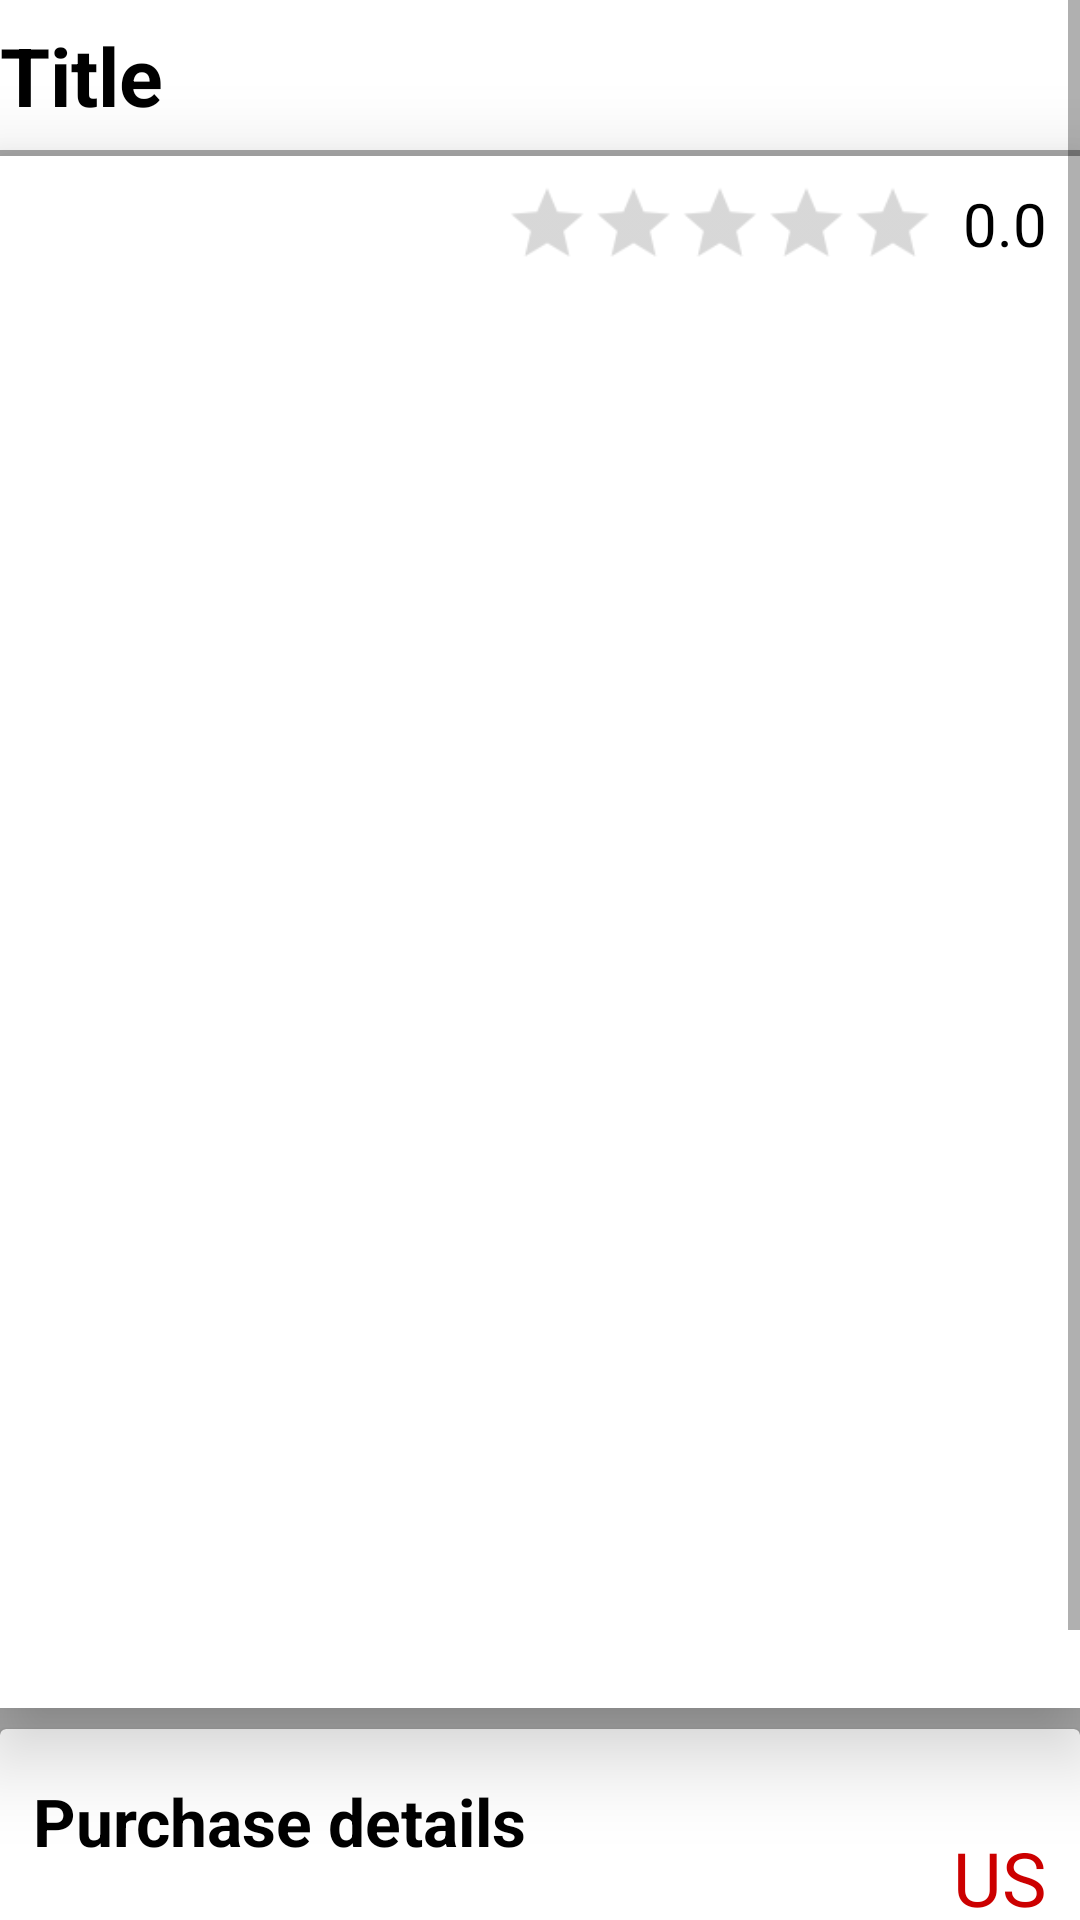

Layout XML and referenced resources for this Android screen:
<!-- AndroidManifest.xml: application theme Theme.ShopingMarket -->
<!-- res/layout/activity_item.xml -->
<?xml version="1.0" encoding="utf-8"?>
<LinearLayout xmlns:android="http://schemas.android.com/apk/res/android"
    xmlns:app="http://schemas.android.com/apk/res-auto"
    xmlns:tools="http://schemas.android.com/tools"
    android:id="@+id/parent_view"
    android:layout_width="match_parent"
    android:layout_height="match_parent"
    android:orientation="vertical"
    android:background="@android:color/darker_gray">

    <ScrollView
        android:layout_width="match_parent"
        android:layout_height="match_parent">

        <LinearLayout
            android:layout_width="match_parent"
            android:layout_height="match_parent"
            android:orientation="vertical">


            <LinearLayout
                android:layout_width="match_parent"
                android:layout_height="wrap_content"
                android:background="@color/white"
                android:layout_marginBottom="2dp"
                android:paddingBottom="7dp"
                android:paddingTop="7dp">
                <TextView
                    android:id="@+id/item_activity_title"
                    android:layout_width="wrap_content"
                    android:layout_height="wrap_content"
                    android:text="@string/itemTitle"
                    android:textColor="@color/black"
                    android:textSize="27sp"
                    android:textStyle="bold"/>
            </LinearLayout>
            <LinearLayout
                android:layout_width="match_parent"
                android:layout_height="wrap_content"
                android:background="@color/white"
                android:orientation="vertical"
                android:elevation="16dp">
                <androidx.constraintlayout.widget.ConstraintLayout
                    android:layout_width="match_parent"
                    android:layout_height="wrap_content"
                    android:paddingTop="9dp"
                    android:paddingBottom="9dp"
                    android:orientation="horizontal">

                    <TextView
                        android:id="@+id/brand"
                        android:layout_width="wrap_content"
                        android:layout_height="wrap_content"
                        android:layout_marginStart="11dp"
                        android:textColor="@android:color/darker_gray"
                        android:textSize="20sp"
                        app:layout_constraintBottom_toBottomOf="parent"
                        app:layout_constraintStart_toStartOf="parent"
                        app:layout_constraintTop_toTopOf="parent" />

                    <RatingBar
                        android:id="@+id/ratingBar"
                        style="?android:attr/ratingBarStyleSmall"
                        android:layout_width="wrap_content"
                        android:layout_height="wrap_content"
                        android:layout_marginEnd="80dp"
                        android:isIndicator="true"
                        android:numStars="5"
                        android:progressTint="@color/color_bg"
                        android:scaleX="1.8"
                        android:scaleY="1.8"
                        android:secondaryProgressTint="@color/bt_color_1"
                        android:stepSize="0.1"
                        app:layout_constraintBottom_toBottomOf="parent"
                        app:layout_constraintEnd_toEndOf="parent"
                        app:layout_constraintTop_toTopOf="parent" />

                    <TextView
                        android:id="@+id/score"
                        android:layout_width="wrap_content"
                        android:layout_height="wrap_content"
                        android:layout_marginEnd="11dp"
                        android:text="0.0"
                        android:textColor="@color/black"
                        android:textSize="20sp"
                        app:layout_constraintBottom_toBottomOf="parent"
                        app:layout_constraintEnd_toEndOf="parent"
                        app:layout_constraintTop_toTopOf="parent" />
                </androidx.constraintlayout.widget.ConstraintLayout>
                <TextView
                    android:id="@+id/shortDec"
                    android:layout_width="match_parent"
                    android:layout_height="wrap_content"
                    android:textColor="@color/black"
                    android:layout_marginStart="11dp"
                    android:textSize="18sp"/>

                <androidx.viewpager2.widget.ViewPager2
                    android:paddingTop="9dp"
                    android:id="@+id/item_slider"
                    android:layout_width="match_parent"
                    android:layout_height="400dp"
                    android:paddingStart="0dp"
                    android:paddingEnd="0dp"/>
                <com.google.android.material.tabs.TabLayout
                    android:id="@+id/dotsImage"
                    android:layout_width="match_parent"
                    android:layout_height="wrap_content"
                    app:tabMode="fixed"
                    app:tabGravity="center"
                    app:tabIndicatorHeight="0dp"
                    app:tabBackground="@drawable/tab_selector"/>
            </LinearLayout>

            <LinearLayout
                android:id="@+id/dots_container"
                android:layout_width="match_parent"
                android:layout_height="wrap_content"
                android:layout_marginTop="7dp"
                android:gravity="center_vertical|center_horizontal"
                android:orientation="horizontal"/>

            <androidx.cardview.widget.CardView
                android:layout_width="match_parent"
                android:layout_height="wrap_content">

                <androidx.constraintlayout.widget.ConstraintLayout
                    android:layout_width="match_parent"
                    android:layout_height="wrap_content"
                    android:padding="11dp">

                    <TextView
                        android:id="@+id/textView"
                        android:layout_width="match_parent"
                        android:layout_height="wrap_content"
                        android:text="@string/Purchase_details"
                        android:textColor="@color/black"
                        android:textStyle="bold"
                        android:textSize="22dp"
                        android:paddingTop="5dp"
                        android:paddingBottom="5dp"
                        app:layout_constraintEnd_toEndOf="parent"
                        app:layout_constraintStart_toStartOf="parent"
                        app:layout_constraintTop_toTopOf="parent"/>

                    <TextView
                        android:id="@+id/price_total"
                        android:layout_width="wrap_content"
                        android:layout_height="wrap_content"
                        android:layout_marginTop="20dp"
                        android:layout_marginEnd="16dp"
                        android:text="@string/total_price"
                        android:textColor="@color/black"
                        android:textSize="18dp"
                        app:layout_constraintEnd_toStartOf="@+id/total_price"
                        app:layout_constraintTop_toBottomOf="@+id/textView" />

                    <TextView
                        android:id="@+id/total_price"
                        android:layout_width="wrap_content"
                        android:layout_height="wrap_content"
                        android:layout_marginTop="16dp"
                        android:layout_marginEnd="4dp"
                        android:textColor="@color/black"
                        android:textSize="25dp"
                        app:layout_constraintEnd_toStartOf="@+id/currency"
                        app:layout_constraintTop_toBottomOf="@+id/textView" />

                    <TextView
                        android:id="@+id/currency"
                        android:layout_width="wrap_content"
                        android:layout_height="wrap_content"
                        android:layout_marginStart="8dp"
                        android:layout_marginTop="16dp"
                        android:text="@string/currency"
                        android:textColor="@color/black"
                        android:textSize="25dp"
                        app:layout_constraintEnd_toEndOf="parent"
                        app:layout_constraintTop_toBottomOf="@+id/textView" />

                    <TextView
                        android:id="@+id/quantity"
                        android:layout_width="wrap_content"
                        android:layout_height="wrap_content"
                        android:layout_marginTop="8dp"
                        android:text="@string/quantity"
                        android:textColor="@color/black"
                        android:textSize="18dp"
                        app:layout_constraintBottom_toBottomOf="@+id/amount_spinner"
                        app:layout_constraintStart_toStartOf="parent"
                        app:layout_constraintTop_toBottomOf="@+id/textView" />

                    <Spinner
                        android:id="@+id/amount_spinner"
                        android:layout_width="100dp"
                        android:layout_height="wrap_content"
                        android:layout_marginStart="16dp"
                        android:layout_marginTop="8dp"
                        android:minHeight="48dp"
                        app:layout_constraintStart_toEndOf="@+id/quantity"
                        app:layout_constraintTop_toBottomOf="@+id/textView" />

                    <Button
                        android:id="@+id/login_btn"
                        android:layout_width="150dp"
                        android:layout_height="wrap_content"
                        android:layout_marginTop="24dp"
                        android:background="@drawable/button_bg"
                        android:text="@string/add_car_btn"
                        android:textColor="@color/black"
                        android:textSize="16sp"
                        android:textStyle="bold"
                        app:layout_constraintEnd_toEndOf="parent"
                        app:layout_constraintStart_toStartOf="parent"
                        app:layout_constraintTop_toBottomOf="@+id/price_total"/>

                    <TextView
                        android:id="@+id/normal_price"
                        android:layout_width="wrap_content"
                        android:layout_height="wrap_content"
                        android:textColor="@android:color/holo_red_dark"
                        android:textSize="25sp"

                        app:layout_constraintBottom_toTopOf="@+id/total_price"
                        app:layout_constraintEnd_toEndOf="@+id/total_price" />

                    <TextView
                        android:id="@+id/currency_n"
                        android:layout_width="wrap_content"
                        android:layout_height="wrap_content"
                        android:text="@string/currency"
                        android:textColor="@android:color/holo_red_dark"
                        android:textSize="25dp"
                        app:layout_constraintBottom_toTopOf="@+id/currency"
                        app:layout_constraintEnd_toEndOf="parent" />
                </androidx.constraintlayout.widget.ConstraintLayout>

            </androidx.cardview.widget.CardView>
            <LinearLayout
                android:layout_width="match_parent"
                android:layout_height="wrap_content"
                android:orientation="vertical">

            </LinearLayout>
        </LinearLayout>

    </ScrollView>

</LinearLayout>
<!-- resources referenced by this layout -->
<resources>
  <color name="black">#FF000000</color>
  <color name="bt_color_1">#EDB712</color>
  <color name="color_bg">#EC9A0E</color>
  <color name="white">#FFFFFFFF</color>
  <!-- drawable button_bg (drawable) -->
  <?xml version="1.0" encoding="utf-8"?>
  <shape xmlns:android="http://schemas.android.com/apk/res/android">
      <corners android:radius="20dp"/>
      <solid android:color="@color/bt_color_1"/>
  
  </shape>
  <!-- drawable tab_selector (drawable) -->
  <?xml version="1.0" encoding="utf-8"?>
  <selector xmlns:android="http://schemas.android.com/apk/res/android">
      <item android:drawable="@drawable/tab_select"
          android:state_selected="true"/>
      <item android:drawable="@drawable/tab_default"/>
  </selector>
  <string name="Purchase_details">Purchase details</string>
  <string name="add_car_btn">Add to Cart</string>
  <string name="currency">US</string>
  <string name="itemTitle">Title</string>
  <string name="quantity">Quantity</string>
  <string name="total_price">Total price</string>
  <style name="Theme.ShopingMarket" parent="Theme.MaterialComponents.DayNight.DarkActionBar">
          
          <item name="colorPrimary">@color/purple_500</item>
          <item name="colorPrimaryVariant">@color/purple_700</item>
          <item name="colorOnPrimary">@color/white</item>
          
          <item name="colorSecondary">@color/teal_200</item>
          <item name="colorSecondaryVariant">@color/teal_700</item>
          <item name="colorOnSecondary">@color/black</item>
          
          <item name="android:statusBarColor" tools:targetApi="l">?attr/colorPrimaryVariant</item>
          
      </style>
  <!-- drawable tab_select (drawable) -->
  <?xml version="1.0" encoding="utf-8"?>
  <layer-list
      xmlns:android="http://schemas.android.com/apk/res/android">
      <item android:left="10dp">
          <shape
              android:innerRadius="0dp"
              android:shape="ring"
              android:thicknessRatio="1.8"
              android:useLevel="false">
                  <solid android:color="@android:color/darker_gray"/>
                  <stroke android:width="1dp" android:color="@android:color/darker_gray"/>
  
          </shape>
      </item>
  </layer-list>
  <!-- drawable tab_default (drawable) -->
  <?xml version="1.0" encoding="utf-8"?>
  <layer-list
      xmlns:android="http://schemas.android.com/apk/res/android">
      <item android:left="10dp">
          <shape
              android:innerRadius="0dp"
              android:shape="ring"
              android:thicknessRatio="2"
              android:useLevel="false">
              <solid android:color="@android:color/transparent"/>
              <stroke android:width="1dp" android:color="@android:color/darker_gray"/>
  
          </shape>
      </item>
  </layer-list>
  <color name="purple_500">#FF6200EE</color>
  <color name="purple_700">#FF3700B3</color>
  <color name="teal_200">#FF03DAC5</color>
  <color name="teal_700">#FF018786</color>
</resources>
